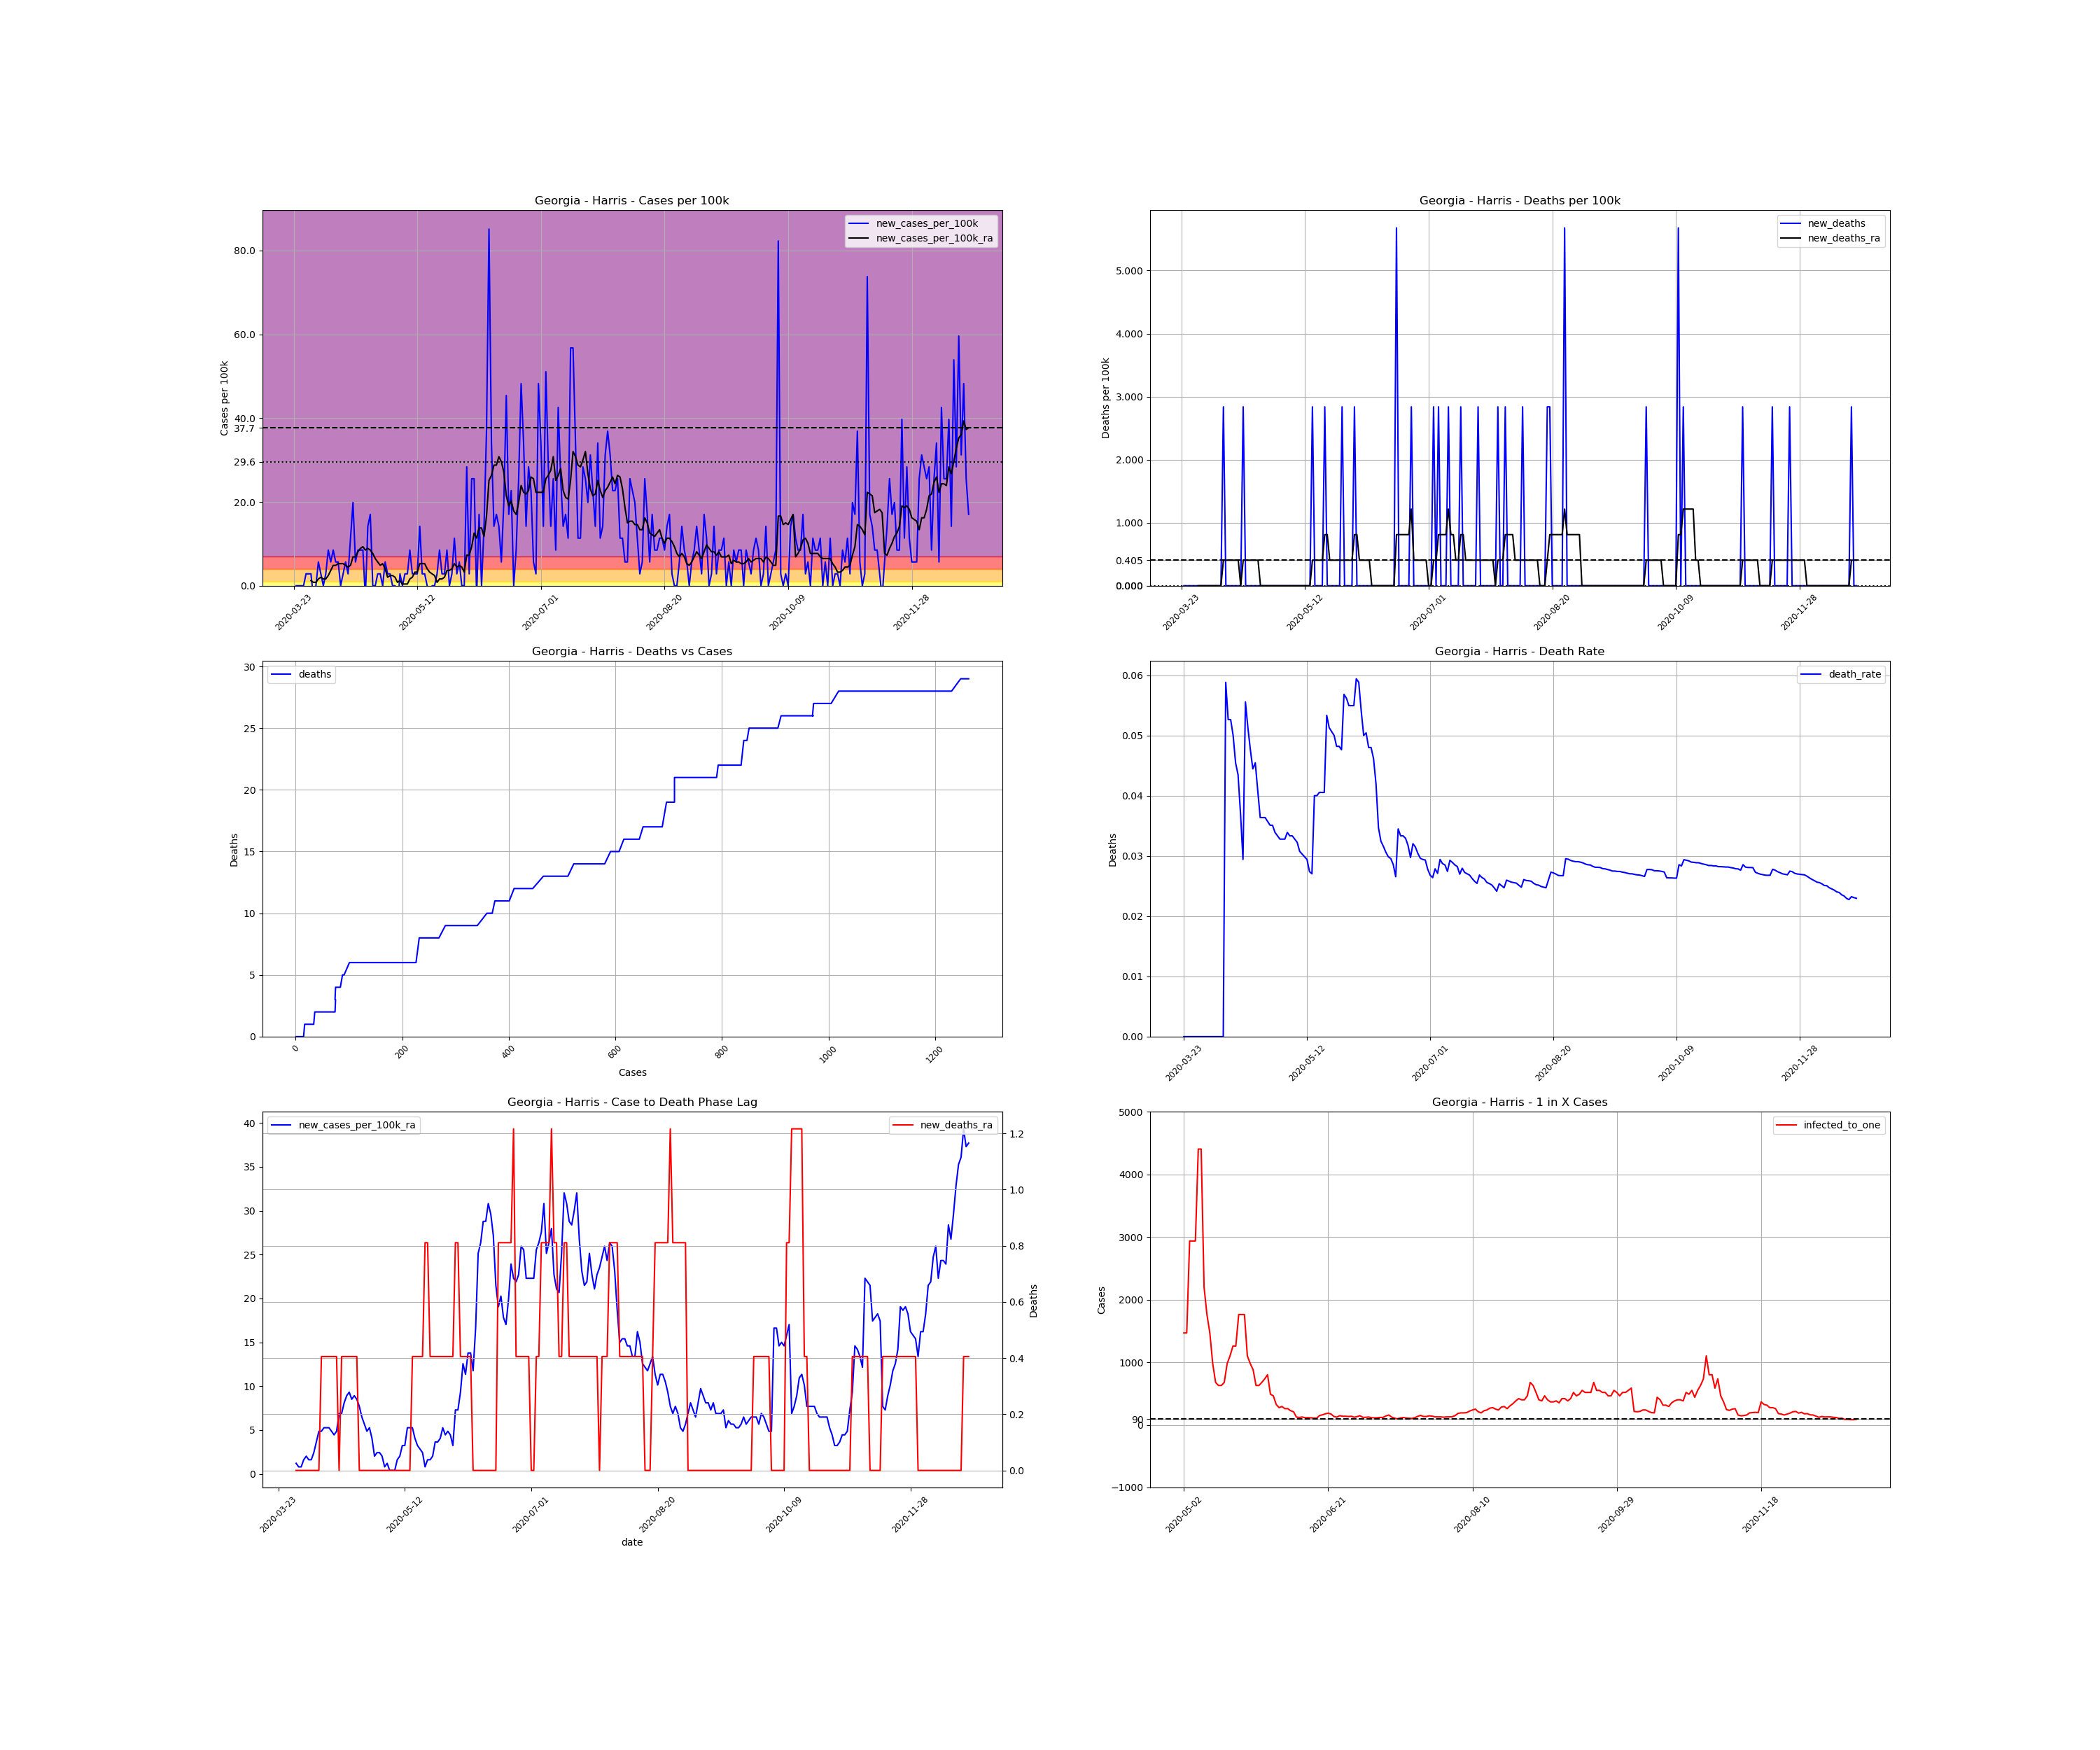

Values plotted in this chart, from the file beside it:
, date, county, state, fips, cases, deaths, COUNTY, STNAME, CTYNAME, POPESTIMATE2019, cases_per_100k, deaths_per_100k, death_rate, new_cases, new_cases_per_100k, new_deaths, new_cases_per_100k_ra, new_deaths_ra, active_cases, infected_to_one
316911, 2020-03-23, Harris, Georgia, 13145, 1, 0.0, 145, Georgia, Harris, 35236, 2.838, 0.0, 0.0, , , , , , , 
316912, 2020-03-24, Harris, Georgia, 13145, 1, 0.0, 145, Georgia, Harris, 35236, 2.838, 0.0, 0.0, 0.0, 0.0, 0.0, , , , 
316913, 2020-03-25, Harris, Georgia, 13145, 1, 0.0, 145, Georgia, Harris, 35236, 2.838, 0.0, 0.0, 0.0, 0.0, 0.0, , , , 
316914, 2020-03-26, Harris, Georgia, 13145, 1, 0.0, 145, Georgia, Harris, 35236, 2.838, 0.0, 0.0, 0.0, 0.0, 0.0, , , , 
316915, 2020-03-27, Harris, Georgia, 13145, 1, 0.0, 145, Georgia, Harris, 35236, 2.838, 0.0, 0.0, 0.0, 0.0, 0.0, , , , 
316916, 2020-03-28, Harris, Georgia, 13145, 2, 0.0, 145, Georgia, Harris, 35236, 5.676, 0.0, 0.0, 1.0, 2.838, 0.0, , , , 
316917, 2020-03-29, Harris, Georgia, 13145, 3, 0.0, 145, Georgia, Harris, 35236, 8.514, 0.0, 0.0, 1.0, 2.838, 0.0, , , , 
316918, 2020-03-30, Harris, Georgia, 13145, 4, 0.0, 145, Georgia, Harris, 35236, 11.35, 0.0, 0.0, 1.0, 2.838, 0.0, 1.216, 0.0, , 
316919, 2020-03-31, Harris, Georgia, 13145, 3, 0.0, 145, Georgia, Harris, 35236, 8.514, 0.0, 0.0, -1.0, -2.838, 0.0, 0.8109, 0.0, 2.0, 4404
316920, 2020-04-01, Harris, Georgia, 13145, 3, 0.0, 145, Georgia, Harris, 35236, 8.514, 0.0, 0.0, 0.0, 0.0, 0.0, 0.8109, 0.0, 2.0, 4404
316921, 2020-04-02, Harris, Georgia, 13145, 5, 0.0, 145, Georgia, Harris, 35236, 14.19, 0.0, 0.0, 2.0, 5.676, 0.0, 1.622, 0.0, 4.0, 2202
316922, 2020-04-03, Harris, Georgia, 13145, 6, 0.0, 145, Georgia, Harris, 35236, 17.03, 0.0, 0.0, 1.0, 2.838, 0.0, 2.027, 0.0, 5.0, 1762
316923, 2020-04-04, Harris, Georgia, 13145, 6, 0.0, 145, Georgia, Harris, 35236, 17.03, 0.0, 0.0, 0.0, 0.0, 0.0, 1.622, 0.0, 5.0, 1762
316924, 2020-04-05, Harris, Georgia, 13145, 7, 0.0, 145, Georgia, Harris, 35236, 19.87, 0.0, 0.0, 1.0, 2.838, 0.0, 1.622, 0.0, 5.0, 1762
316925, 2020-04-06, Harris, Georgia, 13145, 10, 0.0, 145, Georgia, Harris, 35236, 28.38, 0.0, 0.0, 3.0, 8.514, 0.0, 2.433, 0.0, 7.0, 1258
316926, 2020-04-07, Harris, Georgia, 13145, 12, 0.0, 145, Georgia, Harris, 35236, 34.06, 0.0, 0.0, 2.0, 5.676, 0.0, 3.649, 0.0, 8.0, 1101
316927, 2020-04-08, Harris, Georgia, 13145, 15, 0.0, 145, Georgia, Harris, 35236, 42.57, 0.0, 0.0, 3.0, 8.514, 0.0, 4.865, 0.0, 12.0, 734.1
316928, 2020-04-09, Harris, Georgia, 13145, 17, 1.0, 145, Georgia, Harris, 35236, 48.25, 2.838, 0.05882, 2.0, 5.676, 2.838, 4.865, 0.4054, 14.0, 629.2
316929, 2020-04-10, Harris, Georgia, 13145, 19, 1.0, 145, Georgia, Harris, 35236, 53.92, 2.838, 0.05263, 2.0, 5.676, 0.0, 5.271, 0.4054, 14.0, 629.2
316930, 2020-04-11, Harris, Georgia, 13145, 19, 1.0, 145, Georgia, Harris, 35236, 53.92, 2.838, 0.05263, 0.0, 0.0, 0.0, 5.271, 0.4054, 13.0, 677.6
316931, 2020-04-12, Harris, Georgia, 13145, 20, 1.0, 145, Georgia, Harris, 35236, 56.76, 2.838, 0.05, 1.0, 2.838, 0.0, 5.271, 0.4054, 14.0, 629.2
316932, 2020-04-13, Harris, Georgia, 13145, 22, 1.0, 145, Georgia, Harris, 35236, 62.44, 2.838, 0.04545, 2.0, 5.676, 0.0, 4.865, 0.4054, 15.0, 587.3
316933, 2020-04-14, Harris, Georgia, 13145, 23, 1.0, 145, Georgia, Harris, 35236, 65.27, 2.838, 0.04348, 1.0, 2.838, 0.0, 4.46, 0.4054, 13.0, 677.6
316934, 2020-04-15, Harris, Georgia, 13145, 27, 1.0, 145, Georgia, Harris, 35236, 76.63, 2.838, 0.03704, 4.0, 11.35, 0.0, 4.865, 0.4054, 15.0, 587.3
316935, 2020-04-16, Harris, Georgia, 13145, 34, 1.0, 145, Georgia, Harris, 35236, 96.49, 2.838, 0.02941, 7.0, 19.87, 0.0, 6.892, 0.0, 19.0, 463.6
316936, 2020-04-17, Harris, Georgia, 13145, 36, 2.0, 145, Georgia, Harris, 35236, 102.2, 5.676, 0.05556, 2.0, 5.676, 2.838, 6.892, 0.4054, 19.0, 463.6
316937, 2020-04-18, Harris, Georgia, 13145, 39, 2.0, 145, Georgia, Harris, 35236, 110.7, 5.676, 0.05128, 3.0, 8.514, 0.0, 8.109, 0.4054, 20.0, 440.4
316938, 2020-04-19, Harris, Georgia, 13145, 42, 2.0, 145, Georgia, Harris, 35236, 119.2, 5.676, 0.04762, 3.0, 8.514, 0.0, 8.919, 0.4054, 23.0, 383.0
316939, 2020-04-20, Harris, Georgia, 13145, 45, 2.0, 145, Georgia, Harris, 35236, 127.7, 5.676, 0.04444, 3.0, 8.514, 0.0, 9.325, 0.4054, 25.0, 352.4
316940, 2020-04-21, Harris, Georgia, 13145, 44, 2.0, 145, Georgia, Harris, 35236, 124.9, 5.676, 0.04545, -1.0, -2.838, 0.0, 8.514, 0.4054, 22.0, 400.4
316941, 2020-04-22, Harris, Georgia, 13145, 49, 2.0, 145, Georgia, Harris, 35236, 139.1, 5.676, 0.04082, 5.0, 14.19, 0.0, 8.919, 0.4054, 26.0, 338.8
316942, 2020-04-23, Harris, Georgia, 13145, 55, 2.0, 145, Georgia, Harris, 35236, 156.1, 5.676, 0.03636, 6.0, 17.03, 0.0, 8.514, 0.4054, 28.0, 314.6
316943, 2020-04-24, Harris, Georgia, 13145, 55, 2.0, 145, Georgia, Harris, 35236, 156.1, 5.676, 0.03636, 0.0, 0.0, 0.0, 7.703, 0.0, 21.0, 419.5
316944, 2020-04-25, Harris, Georgia, 13145, 55, 2.0, 145, Georgia, Harris, 35236, 156.1, 5.676, 0.03636, 0.0, 0.0, 0.0, 6.487, 0.0, 19.0, 463.6
316945, 2020-04-26, Harris, Georgia, 13145, 56, 2.0, 145, Georgia, Harris, 35236, 158.9, 5.676, 0.03571, 1.0, 2.838, 0.0, 5.676, 0.0, 17.0, 518.2
316946, 2020-04-27, Harris, Georgia, 13145, 57, 2.0, 145, Georgia, Harris, 35236, 161.8, 5.676, 0.03509, 1.0, 2.838, 0.0, 4.865, 0.0, 15.0, 587.3
316947, 2020-04-28, Harris, Georgia, 13145, 57, 2.0, 145, Georgia, Harris, 35236, 161.8, 5.676, 0.03509, 0.0, 0.0, 0.0, 5.271, 0.0, 12.0, 734.1
316948, 2020-04-29, Harris, Georgia, 13145, 59, 2.0, 145, Georgia, Harris, 35236, 167.4, 5.676, 0.0339, 2.0, 5.676, 0.0, 4.054, 0.0, 15.0, 587.3
316949, 2020-04-30, Harris, Georgia, 13145, 60, 2.0, 145, Georgia, Harris, 35236, 170.3, 5.676, 0.03333, 1.0, 2.838, 0.0, 2.027, 0.0, 11.0, 800.8
316950, 2020-05-01, Harris, Georgia, 13145, 61, 2.0, 145, Georgia, Harris, 35236, 173.1, 5.676, 0.03279, 1.0, 2.838, 0.0, 2.433, 0.0, 6.0, 1468
316951, 2020-05-02, Harris, Georgia, 13145, 61, 2.0, 145, Georgia, Harris, 35236, 173.1, 5.676, 0.03279, 0.0, 0.0, 0.0, 2.433, 0.0, 6.0, 1468
316952, 2020-05-03, Harris, Georgia, 13145, 61, 2.0, 145, Georgia, Harris, 35236, 173.1, 5.676, 0.03279, 0.0, 0.0, 0.0, 2.027, 0.0, 6.0, 1468
316953, 2020-05-04, Harris, Georgia, 13145, 59, 2.0, 145, Georgia, Harris, 35236, 167.4, 5.676, 0.0339, -2.0, -5.676, 0.0, 0.8109, 0.0, 3.0, 2936
316954, 2020-05-05, Harris, Georgia, 13145, 60, 2.0, 145, Georgia, Harris, 35236, 170.3, 5.676, 0.03333, 1.0, 2.838, 0.0, 1.216, 0.0, 3.0, 2936
316955, 2020-05-06, Harris, Georgia, 13145, 60, 2.0, 145, Georgia, Harris, 35236, 170.3, 5.676, 0.03333, 0.0, 0.0, 0.0, 0.4054, 0.0, 3.0, 2936
316956, 2020-05-07, Harris, Georgia, 13145, 61, 2.0, 145, Georgia, Harris, 35236, 173.1, 5.676, 0.03279, 1.0, 2.838, 0.0, 0.4054, 0.0, 2.0, 4404
316957, 2020-05-08, Harris, Georgia, 13145, 62, 2.0, 145, Georgia, Harris, 35236, 176, 5.676, 0.03226, 1.0, 2.838, 0.0, 0.4054, 0.0, 2.0, 4404
316958, 2020-05-09, Harris, Georgia, 13145, 65, 2.0, 145, Georgia, Harris, 35236, 184.5, 5.676, 0.03077, 3.0, 8.514, 0.0, 1.622, 0.0, 4.0, 2202
316959, 2020-05-10, Harris, Georgia, 13145, 66, 2.0, 145, Georgia, Harris, 35236, 187.3, 5.676, 0.0303, 1.0, 2.838, 0.0, 2.027, 0.0, 5.0, 1762
316960, 2020-05-11, Harris, Georgia, 13145, 67, 2.0, 145, Georgia, Harris, 35236, 190.1, 5.676, 0.02985, 1.0, 2.838, 0.0, 3.243, 0.0, 6.0, 1468
316961, 2020-05-12, Harris, Georgia, 13145, 68, 2.0, 145, Georgia, Harris, 35236, 193, 5.676, 0.02941, 1.0, 2.838, 0.0, 3.243, 0.0, 9.0, 978.8
316962, 2020-05-13, Harris, Georgia, 13145, 73, 2.0, 145, Georgia, Harris, 35236, 207.2, 5.676, 0.0274, 5.0, 14.19, 0.0, 5.271, 0.0, 13.0, 677.6
316963, 2020-05-14, Harris, Georgia, 13145, 74, 2.0, 145, Georgia, Harris, 35236, 210, 5.676, 0.02703, 1.0, 2.838, 0.0, 5.271, 0.0, 14.0, 629.2
316964, 2020-05-15, Harris, Georgia, 13145, 75, 3.0, 145, Georgia, Harris, 35236, 212.9, 8.514, 0.04, 1.0, 2.838, 2.838, 5.271, 0.4054, 14.0, 629.2
316965, 2020-05-16, Harris, Georgia, 13145, 75, 3.0, 145, Georgia, Harris, 35236, 212.9, 8.514, 0.04, 0.0, 0.0, 0.0, 4.054, 0.4054, 13.0, 677.6
316966, 2020-05-17, Harris, Georgia, 13145, 74, 3.0, 145, Georgia, Harris, 35236, 210, 8.514, 0.04054, -1.0, -2.838, 0.0, 3.243, 0.4054, 9.0, 978.8
316967, 2020-05-18, Harris, Georgia, 13145, 74, 3.0, 145, Georgia, Harris, 35236, 210, 8.514, 0.04054, 0.0, 0.0, 0.0, 2.838, 0.4054, 8.0, 1101
316968, 2020-05-19, Harris, Georgia, 13145, 74, 3.0, 145, Georgia, Harris, 35236, 210, 8.514, 0.04054, 0.0, 0.0, 0.0, 2.433, 0.4054, 7.0, 1258
316969, 2020-05-20, Harris, Georgia, 13145, 75, 4.0, 145, Georgia, Harris, 35236, 212.9, 11.35, 0.05333, 1.0, 2.838, 2.838, 0.8109, 0.8109, 7.0, 1258
316970, 2020-05-21, Harris, Georgia, 13145, 78, 4.0, 145, Georgia, Harris, 35236, 221.4, 11.35, 0.05128, 3.0, 8.514, 0.0, 1.622, 0.8109, 5.0, 1762
... 214 more rows
